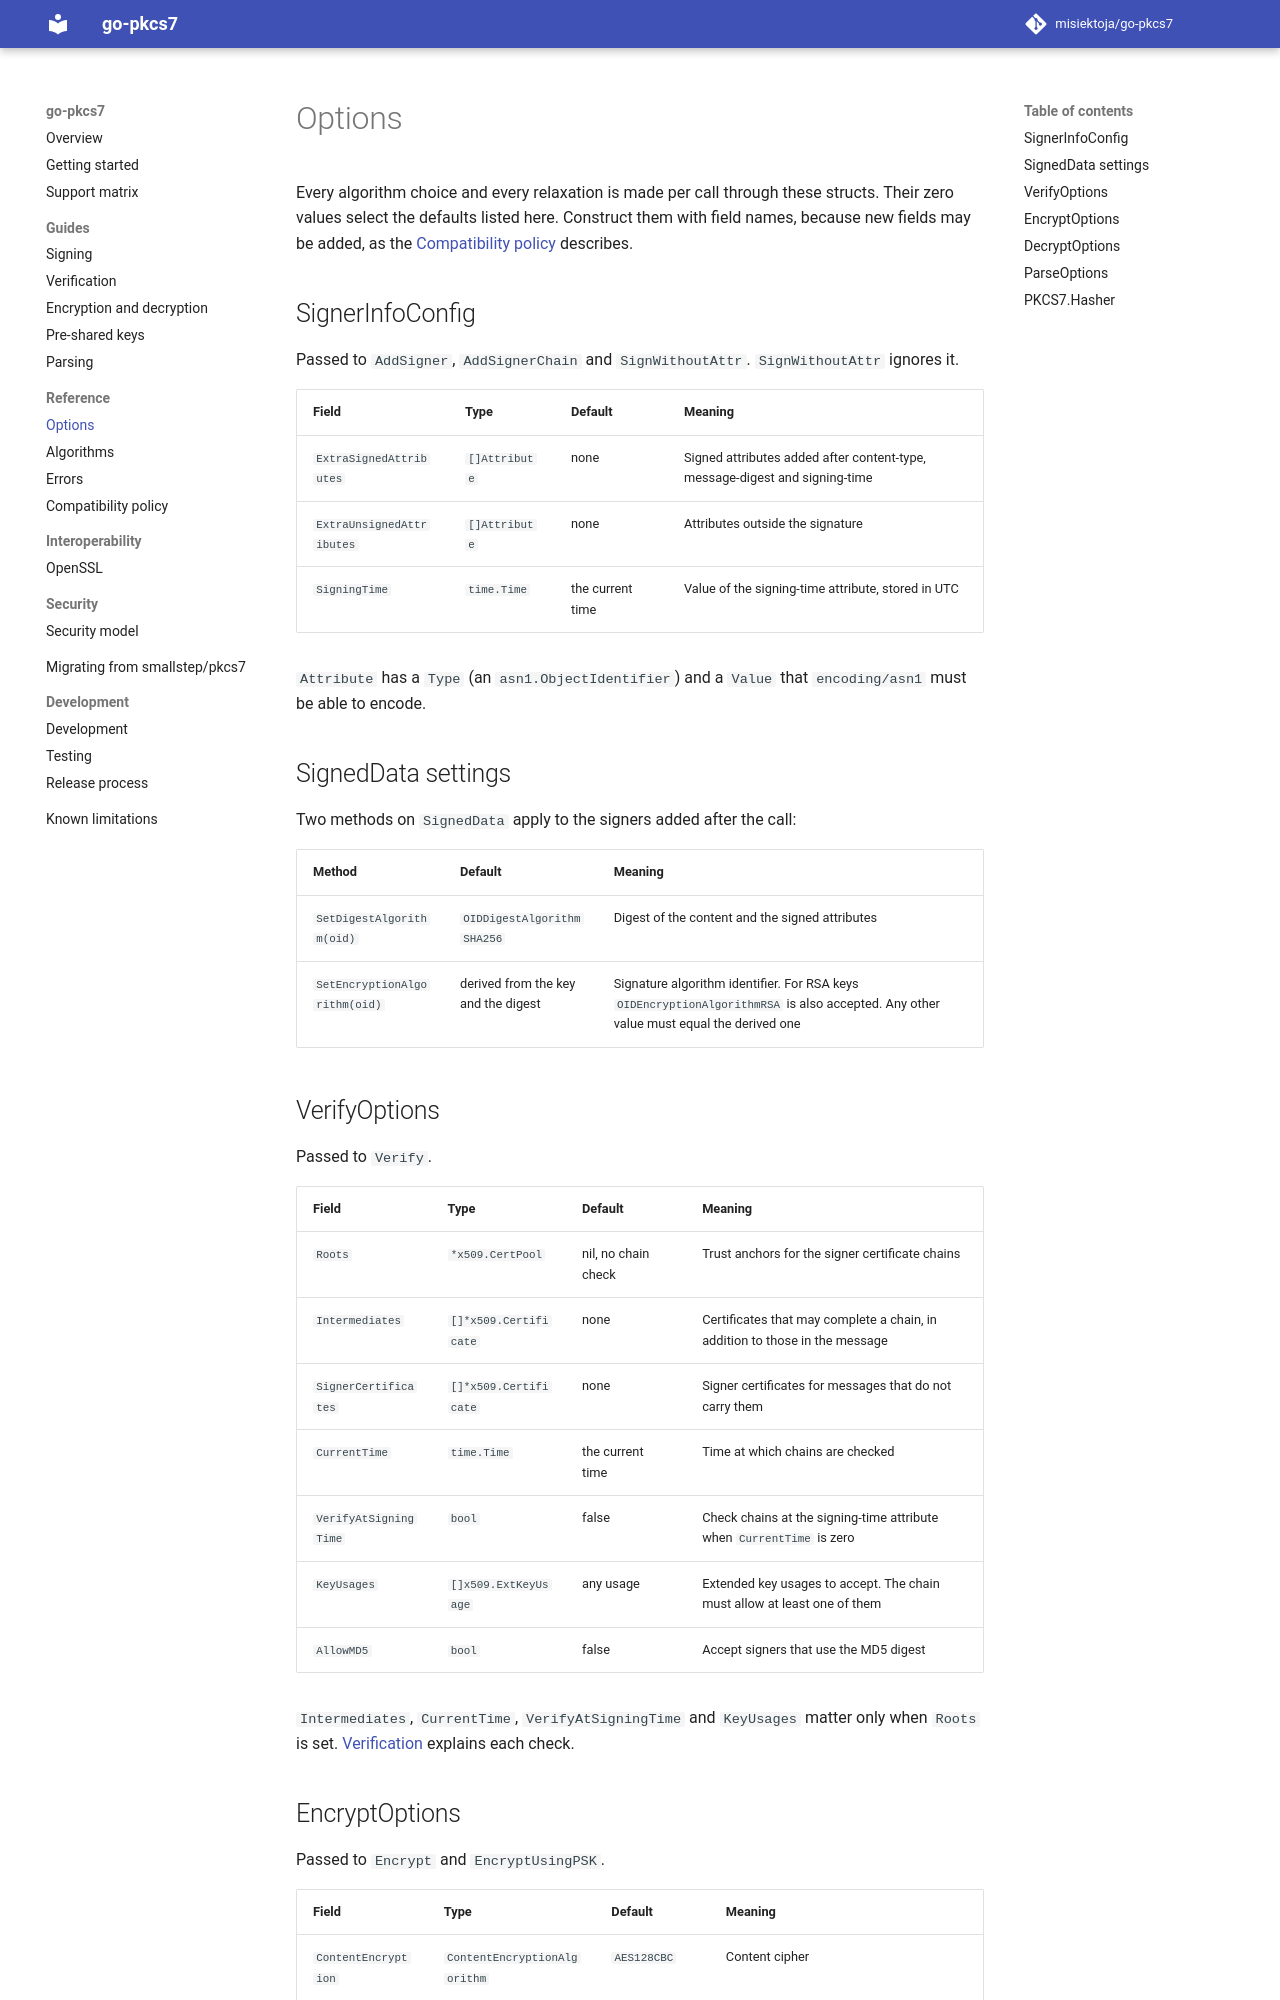

repository: misiektoja/go-pkcs7 · page: reference/options/index.html · generator: mkdocs

---
description: "Reference for go-pkcs7 option structs: SignerInfoConfig, VerifyOptions, EncryptOptions, DecryptOptions and ParseOptions with their defaults."
---

# Options

Every algorithm choice and every relaxation is made per call through these structs. Their zero
values select the defaults listed here. Construct them with field names, because new fields may be
added, as the [Compatibility policy](compatibility.md) describes.

## SignerInfoConfig

Passed to `AddSigner`, `AddSignerChain` and `SignWithoutAttr`. `SignWithoutAttr` ignores it.

| Field | Type | Default | Meaning |
| --- | --- | --- | --- |
| `ExtraSignedAttributes` | `[]Attribute` | none | Signed attributes added after content-type, message-digest and signing-time |
| `ExtraUnsignedAttributes` | `[]Attribute` | none | Attributes outside the signature |
| `SigningTime` | `time.Time` | the current time | Value of the signing-time attribute, stored in UTC |

`Attribute` has a `Type` (an `asn1.ObjectIdentifier`) and a `Value` that `encoding/asn1` must be
able to encode.

## SignedData settings

Two methods on `SignedData` apply to the signers added after the call:

| Method | Default | Meaning |
| --- | --- | --- |
| `SetDigestAlgorithm(oid)` | `OIDDigestAlgorithmSHA256` | Digest of the content and the signed attributes |
| `SetEncryptionAlgorithm(oid)` | derived from the key and the digest | Signature algorithm identifier. For RSA keys `OIDEncryptionAlgorithmRSA` is also accepted. Any other value must equal the derived one |

## VerifyOptions

Passed to `Verify`.

| Field | Type | Default | Meaning |
| --- | --- | --- | --- |
| `Roots` | `*x509.CertPool` | nil, no chain check | Trust anchors for the signer certificate chains |
| `Intermediates` | `[]*x509.Certificate` | none | Certificates that may complete a chain, in addition to those in the message |
| `SignerCertificates` | `[]*x509.Certificate` | none | Signer certificates for messages that do not carry them |
| `CurrentTime` | `time.Time` | the current time | Time at which chains are checked |
| `VerifyAtSigningTime` | `bool` | false | Check chains at the signing-time attribute when `CurrentTime` is zero |
| `KeyUsages` | `[]x509.ExtKeyUsage` | any usage | Extended key usages to accept. The chain must allow at least one of them |
| `AllowMD5` | `bool` | false | Accept signers that use the MD5 digest |

`Intermediates`, `CurrentTime`, `VerifyAtSigningTime` and `KeyUsages` matter only when `Roots` is
set. [Verification](../guide/verification.md) explains each check.
